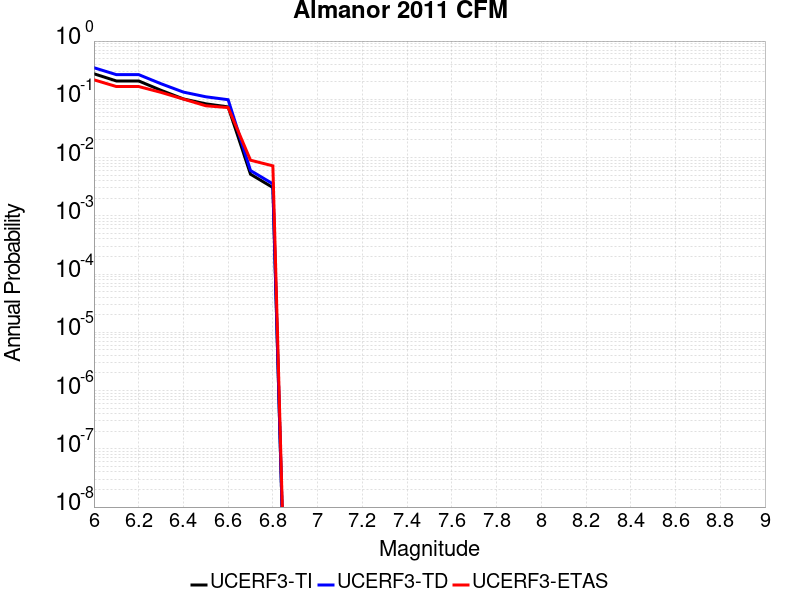

Data behind this chart, as committed beside it:
Magnitude, UCERF3-TI Prob, UCERF3-TD Prob, UCERF3-ETAS Prob
6.0, 0.2744, 0.3486, 0.2162
6.1, 0.2067, 0.2653, 0.1658
6.2, 0.2067, 0.2653, 0.1658
6.3, 0.1428, 0.185, 0.1315
6.4, 0.1015, 0.133, 0.1009
6.5, 0.08369, 0.1106, 0.07748
6.6, 0.07405, 0.09842, 0.07207
6.7, 0.005179, 0.005993, 0.009009
6.8, 0.003056, 0.003538, 0.007207
